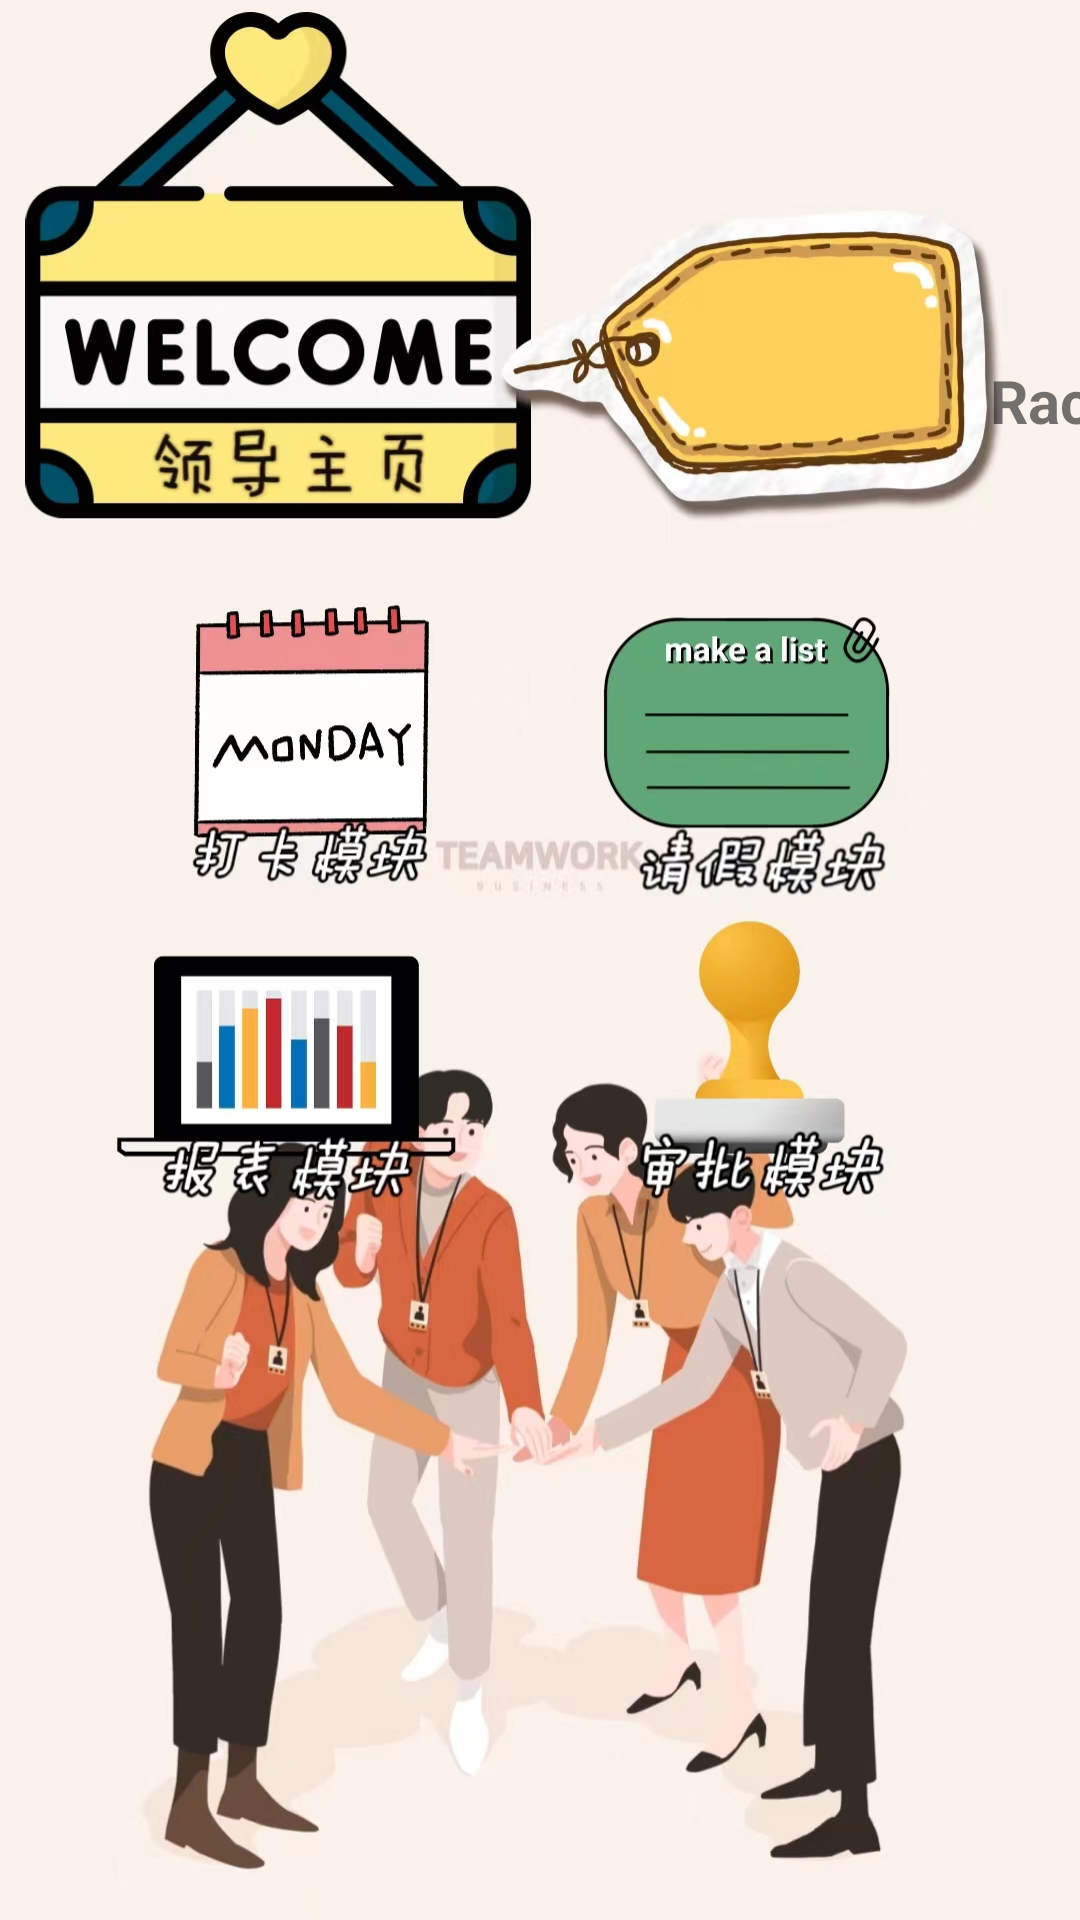

The Android layout XML behind this screen, and the referenced resources:
<!-- AndroidManifest.xml: application theme AppTheme -->
<!-- res/layout/activity_home_leader.xml -->
<?xml version="1.0" encoding="utf-8"?>
<FrameLayout xmlns:app="http://schemas.android.com/apk/res-auto"
    xmlns:android="http://schemas.android.com/apk/res/android"
    xmlns:tools="http://schemas.android.com/tools"
    android:layout_width="match_parent"
    android:layout_height="match_parent"
    android:orientation="vertical"
    android:background="@drawable/index_leader"
    tools:context=".ui.Home_leader">
    <LinearLayout
        android:layout_width="match_parent"
        android:layout_height="match_parent"
        android:orientation="vertical">

        <LinearLayout
            android:layout_width="100dp"
            android:layout_height="40dp"
            android:layout_marginTop="120dp"
            android:layout_marginLeft="330dp">
            <TextView
                android:id="@+id/tv_username"
                android:layout_width="match_parent"
                android:layout_height="match_parent"
                android:text="Rachel"
                android:textSize="20dp"
                android:textStyle="bold"/>
        </LinearLayout>
        <LinearLayout
            android:layout_width="match_parent"
            android:layout_height="110dp"
            android:orientation="horizontal"
            android:layout_marginTop="71dp">
            <LinearLayout
                android:layout_width="100dp"
                android:layout_height="match_parent"
                android:layout_marginLeft="73dp">
                <TextView
                    android:id="@+id/tv_daka"
                    android:layout_width="match_parent"
                    android:layout_height="match_parent"
                    />
            </LinearLayout>
            <LinearLayout
                android:layout_width="100dp"
                android:layout_height="match_parent"
                android:layout_marginLeft="60dp">
                <TextView
                    android:id="@+id/tv_leave"
                    android:layout_width="match_parent"
                    android:layout_height="match_parent"
                    />
            </LinearLayout>
        </LinearLayout>
        <LinearLayout
            android:layout_width="match_parent"
            android:layout_height="85dp"
            android:orientation="horizontal"
            android:layout_marginTop="25dp">
            <LinearLayout
                android:layout_width="100dp"
                android:layout_height="match_parent"
                android:layout_marginLeft="73dp">
                <TextView
                    android:id="@+id/tv_report"
                    android:layout_width="match_parent"
                    android:layout_height="match_parent"
                    />
            </LinearLayout>
            <LinearLayout
                android:layout_width="100dp"
                android:layout_height="match_parent"
                android:layout_marginLeft="60dp">
                <TextView
                    android:id="@+id/tv_shenpi"
                    android:layout_width="match_parent"
                    android:layout_height="match_parent"
                    />
            </LinearLayout>
        </LinearLayout>

    </LinearLayout>
</FrameLayout>
<!-- resources referenced by this layout -->
<resources>
  <!-- drawable index_leader: jpg bitmap (drawable, 506574 bytes) -->
  <style name="AppTheme" parent="Theme.AppCompat.Light.NoActionBar">
          
          <item name="colorPrimary">@color/white</item>
          <item name="colorPrimaryDark">@color/black</item>
          <item name="colorAccent">@color/teal_700</item>
      </style>
  <!-- not gathered from this repository: default colours our renderer supplied (Android Studio template values) -->
  <color name="teal_700">#FF018786</color>
  <color name="black">#FF000000</color>
  <color name="white">#FFFFFFFF</color>
</resources>
